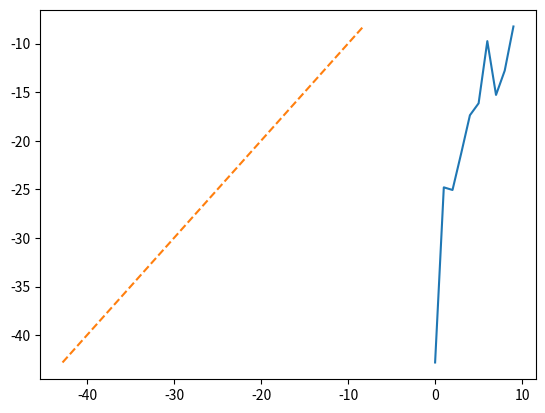

Generate this figure with matplotlib:
import matplotlib.pyplot as plt
import numpy as np

v_list = [-42.81389957673183,-24.79735767367017,-25.067427394556727,-21.291730788632318,
          -17.38007166494208,-16.14881725763812,-9.756035311627917,-15.288329391101405,
          -12.787297011646862,-8.247841236705508]

plt.plot(v_list)
x_values = np.linspace(np.min(v_list), np.max(v_list), 100)
y_values = x_values 
plt.plot(x_values, y_values, label='y = x', linestyle='--')
plt.show()